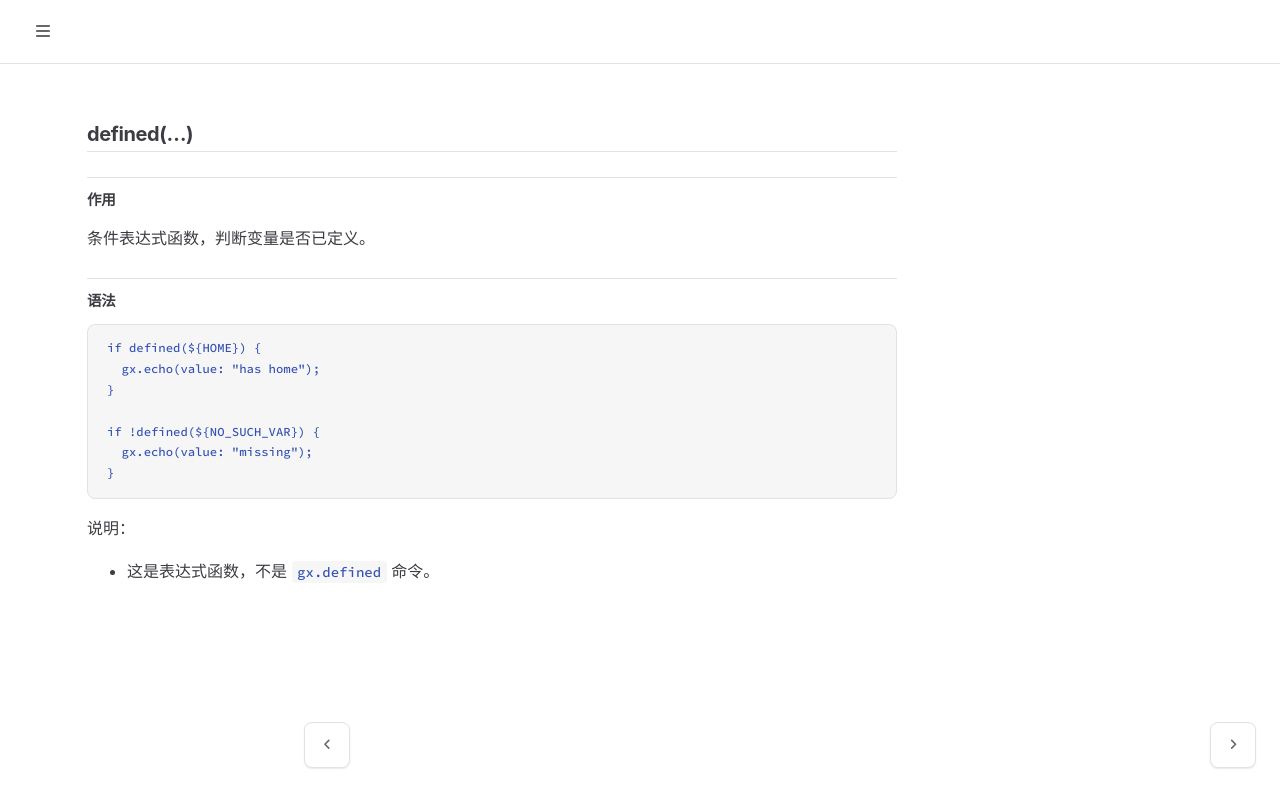

repository: galaxio-labs/operator-docs · page: gxl/inner/defined.html · generator: mdbook

# defined(...)

## 作用

条件表达式函数，判断变量是否已定义。

## 语法

```gxl
if defined(${HOME}) {
  gx.echo(value: "has home");
}

if !defined(${NO_SUCH_VAR}) {
  gx.echo(value: "missing");
}
```

说明：
- 这是表达式函数，不是 `gx.defined` 命令。
